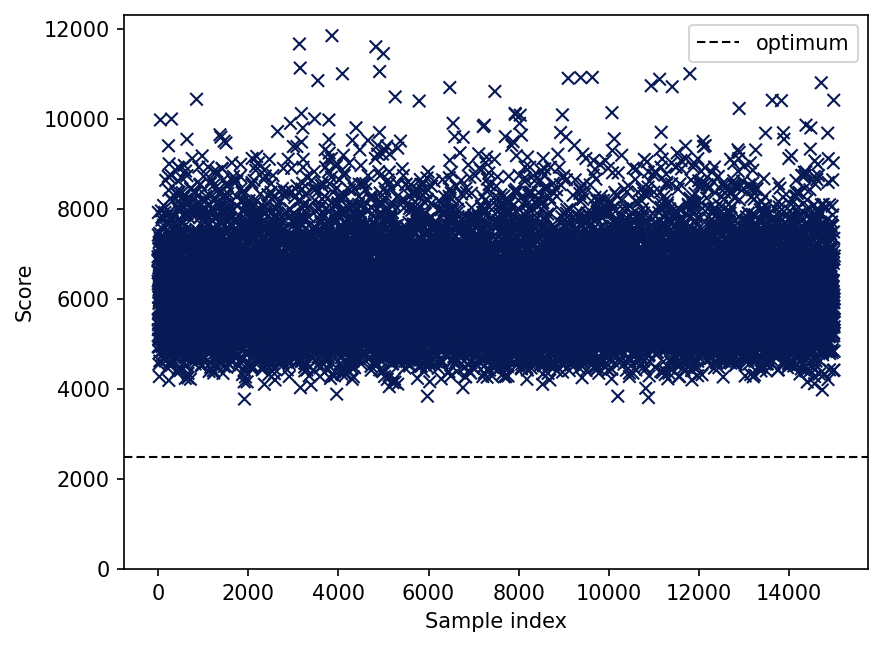

The data file committed next to this chart (first rows):
optimum
2500
iteration, score, rawScore, overlap
0, 6935, 6935, 0
1, 6867, 6867, 0
2, 6840, 6840, 0
3, 6396, 6396, 0
4, 4941, 4941, 0
5, 5530, 5530, 0
6, 6336, 6336, 0
7, 5320, 5320, 0
8, 7420, 7420, 0
9, 7920, 7920, 0
10, 5427, 5427, 0
11, 6880, 6880, 0
12, 5796, 5796, 0
13, 5467, 5467, 0
14, 6336, 6336, 0
15, 6035, 6035, 0
16, 5112, 5112, 0
17, 6600, 6600, 0
18, 6448, 6448, 0
19, 7107, 7107, 0
20, 4550, 4550, 0
21, 5082, 5082, 0
22, 4929, 4929, 0
23, 5900, 5900, 0
24, 6188, 6188, 0
25, 7252, 7252, 0
26, 6156, 6156, 0
27, 7134, 7134, 0
28, 5916, 5916, 0
29, 6497, 6497, 0
30, 4275, 4275, 0
31, 5950, 5950, 0
32, 5226, 5226, 0
33, 5978, 5978, 0
34, 6534, 6534, 0
35, 5544, 5544, 0
36, 6970, 6970, 0
37, 6052, 6052, 0
38, 7458, 7458, 0
39, 4620, 4620, 0
40, 6020, 6020, 0
41, 6806, 6806, 0
42, 6256, 6256, 0
43, 5183, 5183, 0
44, 6460, 6460, 0
45, 4819, 4819, 0
46, 7280, 7280, 0
47, 5751, 5751, 0
48, 5984, 5984, 0
49, 6580, 6580, 0
50, 7347, 7347, 0
51, 7176, 7176, 0
52, 5293, 5293, 0
53, 5402, 5402, 0
54, 9975, 9975, 0
55, 6083, 6083, 0
56, 6399, 6399, 0
57, 5270, 5270, 0
... 14,942 more rows
